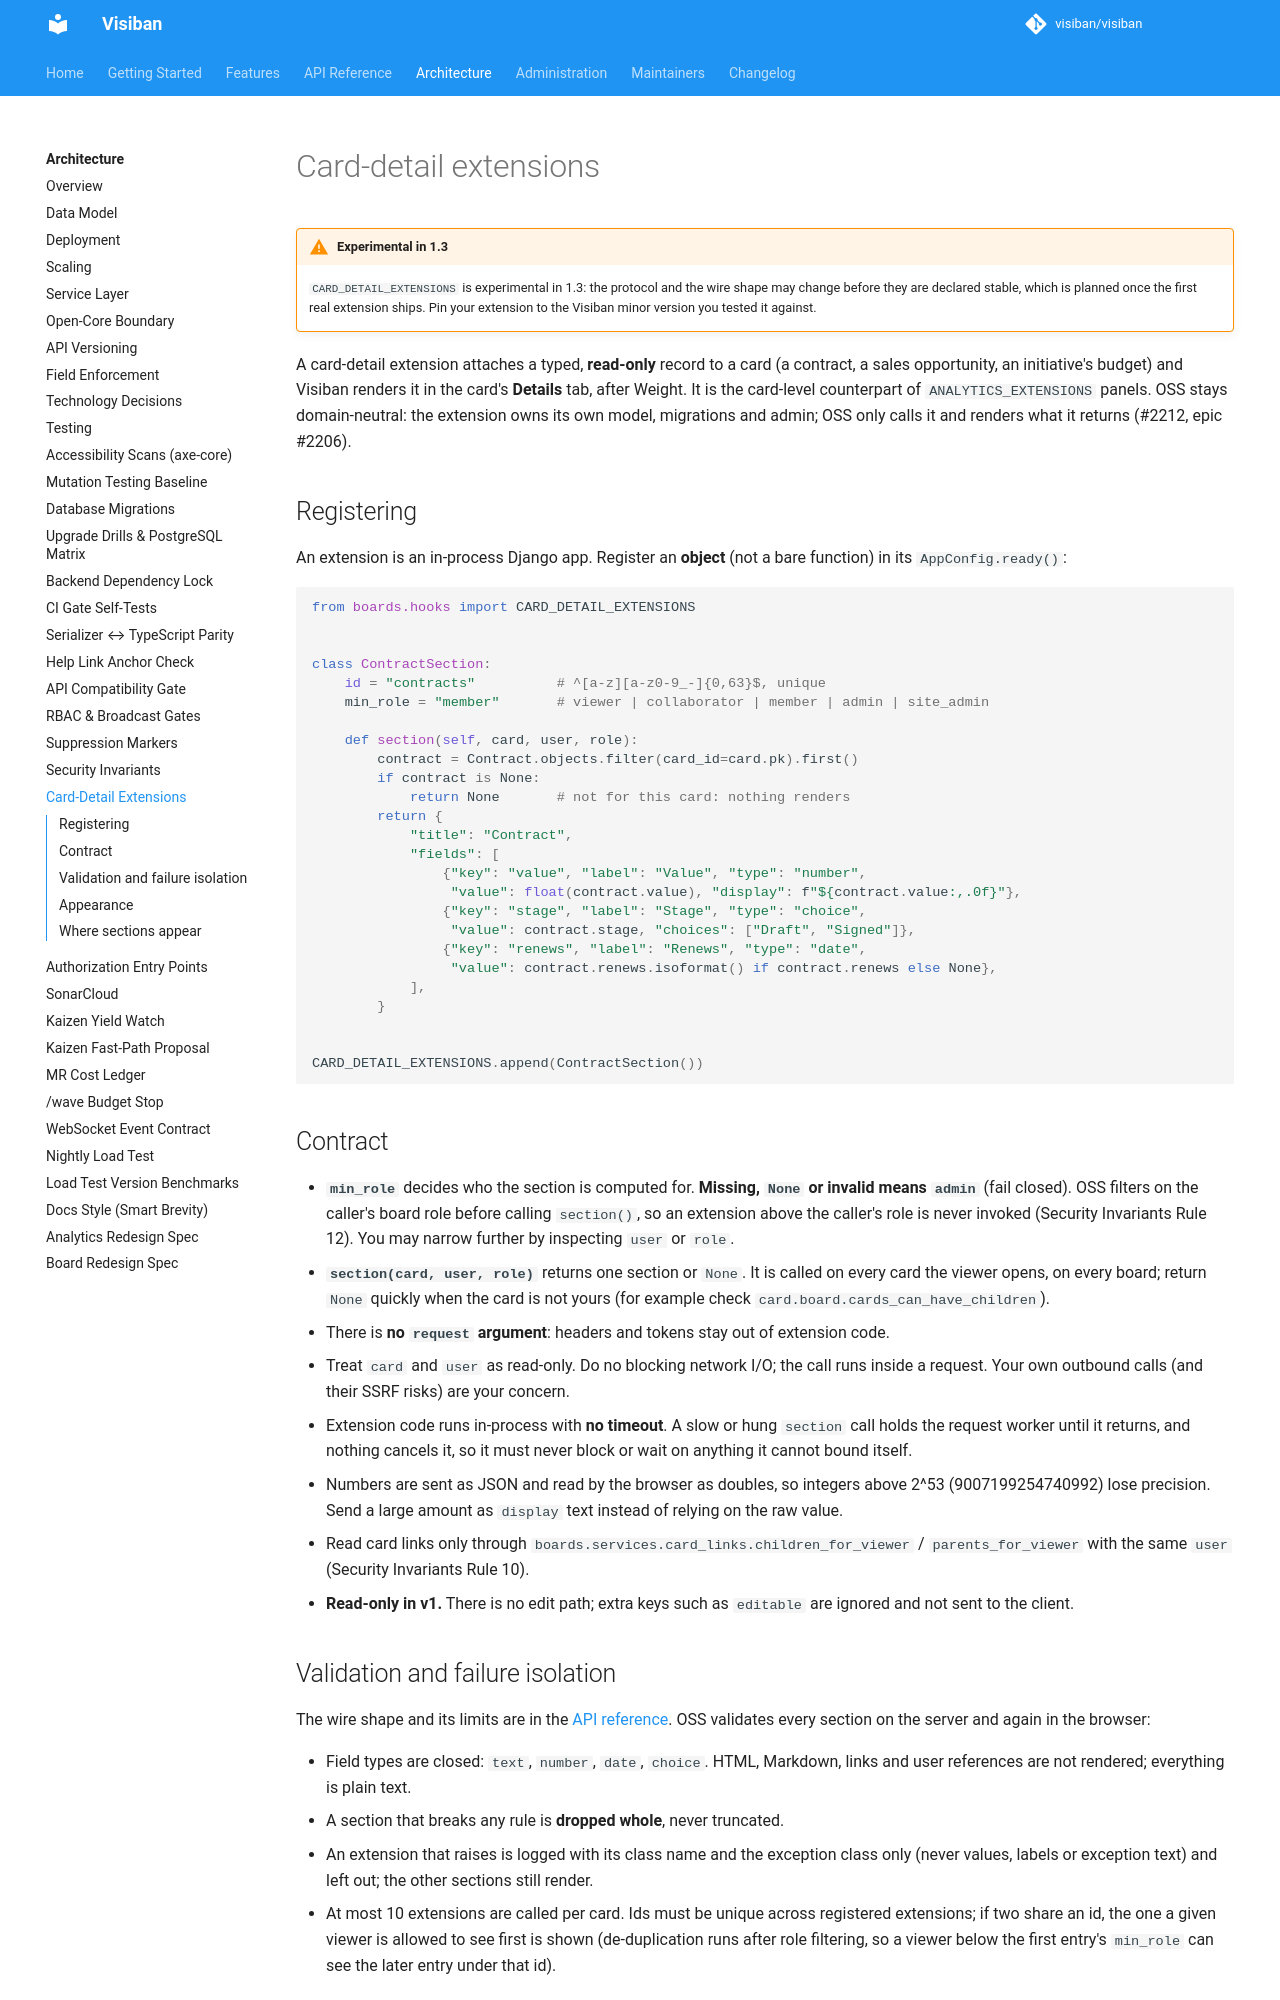

repository: visiban/visiban · page: v1.2.0/development/card-detail-extensions/index.html · generator: mkdocs

# Card-detail extensions

!!! warning "Experimental in 1.3"
    `CARD_DETAIL_EXTENSIONS` is experimental in 1.3: the protocol and the wire
    shape may change before they are declared stable, which is planned once the
    first real extension ships. Pin your extension to the Visiban minor version
    you tested it against.

A card-detail extension attaches a typed, **read-only** record to a card (a
contract, a sales opportunity, an initiative's budget) and Visiban renders it in
the card's **Details** tab, after Weight. It is the card-level counterpart of
`ANALYTICS_EXTENSIONS` panels. OSS stays domain-neutral: the extension owns its
own model, migrations and admin; OSS only calls it and renders what it returns
(#2212, epic #2206).

## Registering

An extension is an in-process Django app. Register an **object** (not a bare
function) in its `AppConfig.ready()`:

```python
from boards.hooks import CARD_DETAIL_EXTENSIONS


class ContractSection:
    id = "contracts"          # ^[a-z][a-z0-9_-]{0,63}$, unique
    min_role = "member"       # viewer | collaborator | member | admin | site_admin

    def section(self, card, user, role):
        contract = Contract.objects.filter(card_id=card.pk).first()
        if contract is None:
            return None       # not for this card: nothing renders
        return {
            "title": "Contract",
            "fields": [
                {"key": "value", "label": "Value", "type": "number",
                 "value": float(contract.value), "display": f"${contract.value:,.0f}"},
                {"key": "stage", "label": "Stage", "type": "choice",
                 "value": contract.stage, "choices": ["Draft", "Signed"]},
                {"key": "renews", "label": "Renews", "type": "date",
                 "value": contract.renews.isoformat() if contract.renews else None},
            ],
        }


CARD_DETAIL_EXTENSIONS.append(ContractSection())
```

## Contract

- **`min_role`** decides who the section is computed for. **Missing, `None` or
  invalid means `admin`** (fail closed). OSS filters on the caller's board role
  before calling `section()`, so an extension above the caller's role is never
  invoked (Security Invariants Rule 12). You may narrow further by inspecting
  `user` or `role`.
- **`section(card, user, role)`** returns one section or `None`. It is called on
  every card the viewer opens, on every board; return `None` quickly when the
  card is not yours (for example check `card.board.cards_can_have_children`).
- There is **no `request` argument**: headers and tokens stay out of extension code.
- Treat `card` and `user` as read-only. Do no blocking network I/O; the call runs
  inside a request. Your own outbound calls (and their SSRF risks) are your
  concern.
- Extension code runs in-process with **no timeout**. A slow or hung `section`
  call holds the request worker until it returns, and nothing cancels it, so
  it must never block or wait on anything it cannot bound itself.
- Numbers are sent as JSON and read by the browser as doubles, so integers
  above 2^53 (9007199254740992) lose precision. Send a large amount as
  `display` text instead of relying on the raw value.
- Read card links only through `boards.services.card_links.children_for_viewer`
  / `parents_for_viewer` with the same `user` (Security Invariants Rule 10).
- **Read-only in v1.** There is no edit path; extra keys such as `editable` are
  ignored and not sent to the client.
